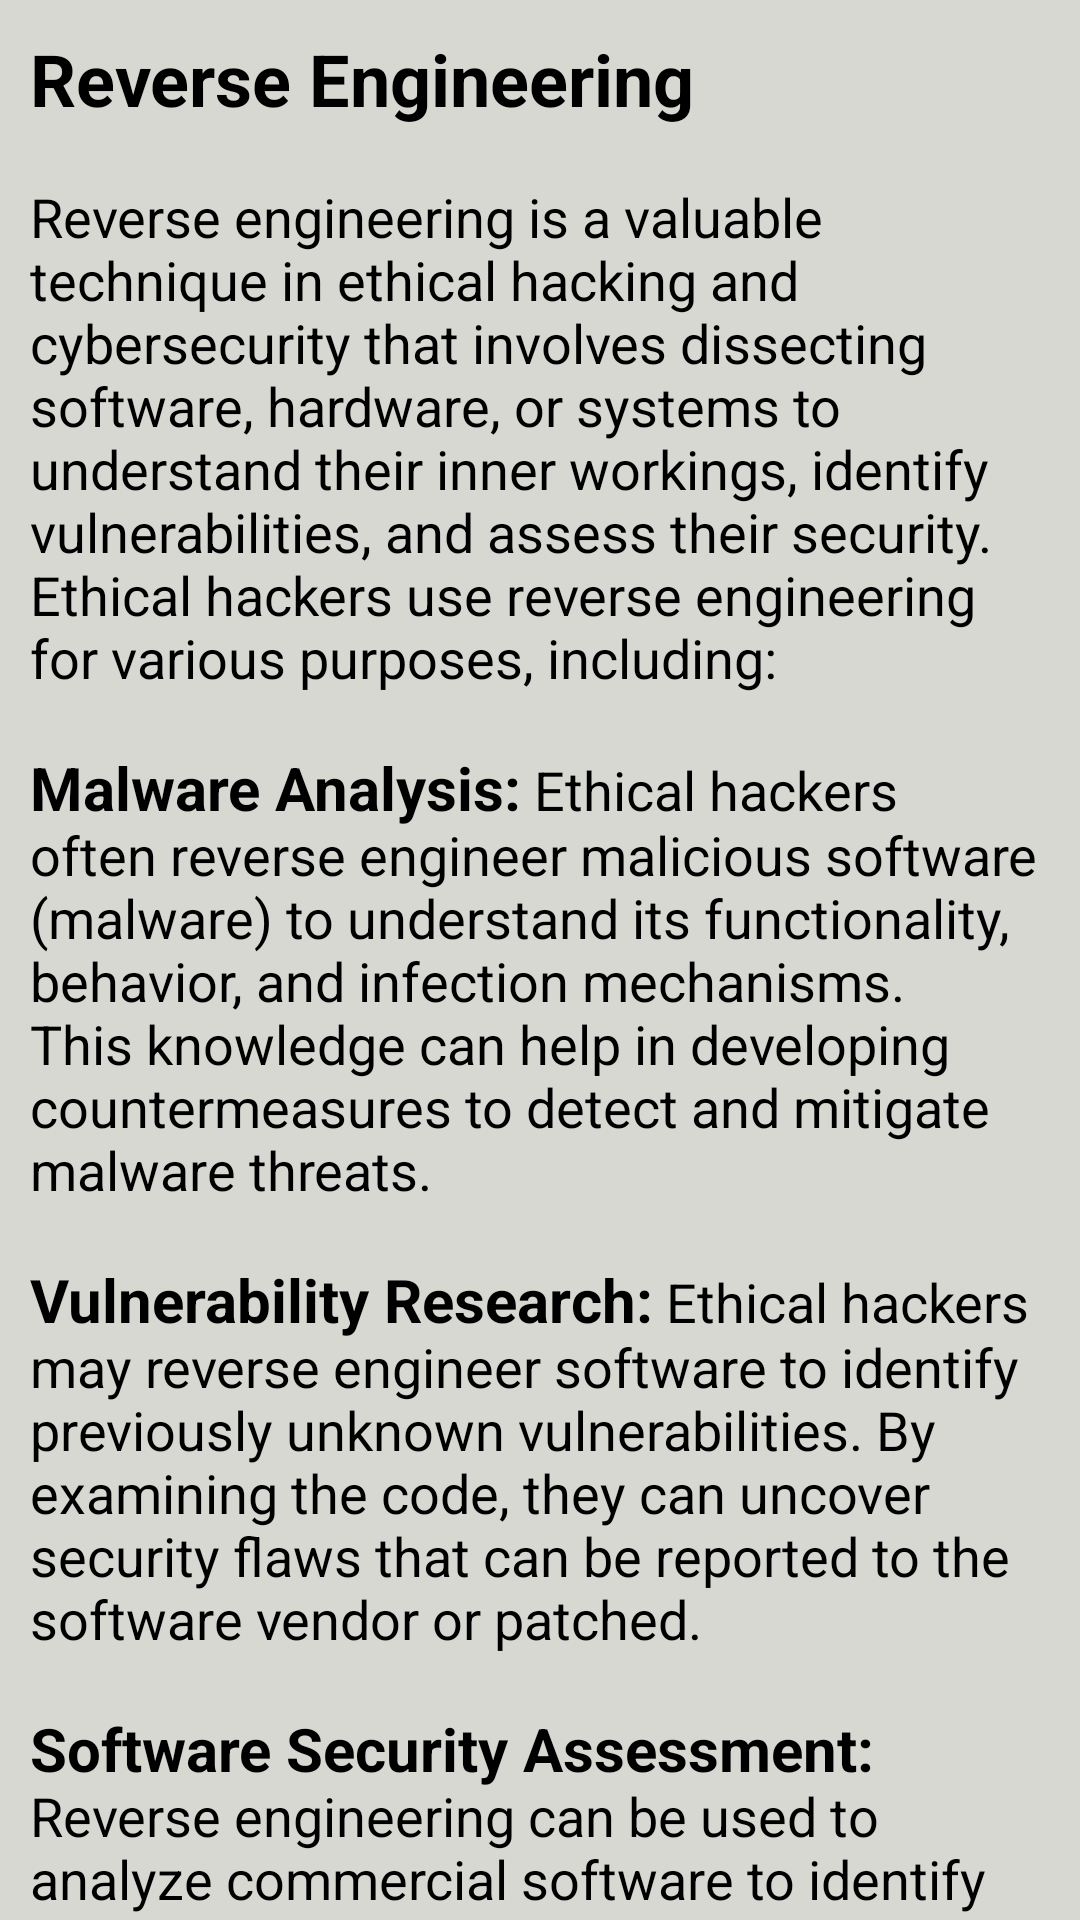

Write the Android layout XML for this screen, with the resource values it uses.
<!-- AndroidManifest.xml: application theme Theme.BlackHacker -->
<!-- res/layout/activity_reverse.xml -->
<?xml version="1.0" encoding="utf-8"?>
<RelativeLayout xmlns:android="http://schemas.android.com/apk/res/android"
    xmlns:app="http://schemas.android.com/apk/res-auto"
    xmlns:tools="http://schemas.android.com/tools"
    android:layout_width="match_parent"
    android:layout_height="match_parent"
    android:background="@color/bgColor"
    tools:context=".Activity.ReverseActivity">
    <androidx.core.widget.NestedScrollView
        android:layout_width="match_parent"
        android:layout_above="@id/banner_ads"
        android:layout_height="match_parent">
        <LinearLayout
            android:layout_width="match_parent"
            android:orientation="vertical"
            android:layout_height="match_parent">
            <TextView
                android:layout_width="wrap_content"
                android:layout_height="wrap_content"
                android:textSize="18sp"
                android:textColor="@color/black"
                android:padding="10dp"
                android:text="@string/reverse"/>
        </LinearLayout>
    </androidx.core.widget.NestedScrollView>
    <LinearLayout
        android:id="@+id/banner_ads"
        android:layout_width="match_parent"
        android:layout_height="wrap_content"
        android:layout_alignParentBottom="true"
        android:orientation="vertical" />
</RelativeLayout>
<!-- resources referenced by this layout -->
<resources>
  <color name="bgColor">#D8D8D3</color>
  <color name="black">#FF000000</color>
  <string name="reverse"><font size="24"><b>Reverse Engineering</b></font>\n\nReverse engineering is a valuable technique in ethical hacking and cybersecurity that involves dissecting software, hardware, or systems to understand their inner workings, identify vulnerabilities, and assess their security. Ethical hackers use reverse engineering for various purposes, including:\n\n<font size="20"><b>Malware Analysis:</b></font> Ethical hackers often reverse engineer malicious software (malware) to understand its functionality, behavior, and infection mechanisms. This knowledge can help in developing countermeasures to detect and mitigate malware threats.\n\n<font size="20"><b>Vulnerability Research:</b></font> Ethical hackers may reverse engineer software to identify previously unknown vulnerabilities. By examining the code, they can uncover security flaws that can be reported to the software vendor or patched.\n\n<font size="20"><b>Software Security Assessment:</b></font> Reverse engineering can be used to analyze commercial software to identify security weaknesses, backdoors, or undocumented features that could be exploited by attackers.\n\n<font size="20"><b>Protocol Analysis:</b></font> Ethical hackers may reverse engineer network protocols to understand how they work. This is particularly useful when testing the security of network communications or when analyzing proprietary or closed protocols.\n\n<font size="20"><b>Recovery of Lost Source Code:</b></font> In some cases, organizations might have lost access to the source code of their applications. Ethical hackers can reverse engineer the compiled code to recover source code, which can be useful for maintenance, auditing, or security analysis.\n\n<font size="20"><b>Hardware Reverse Engineering:</b></font> Ethical hackers may reverse engineer hardware components, such as IoT devices, to discover security vulnerabilities, identify potential attack vectors, or analyze communication protocols.\n\n<font size="20"><b>Firmware Analysis:</b></font> Reverse engineering can be used to analyze firmware on embedded systems or devices to discover vulnerabilities, modify device behavior, or extract sensitive information.\n\n<font size="20"><b>Quality Assurance:</b></font> Ethical hackers might use reverse engineering to verify the functionality and security of software or firmware. This can include identifying issues related to licensing, digital rights management, or encryption.\n\nWhen conducting reverse engineering as part of ethical hacking, it is essential to follow legal and ethical guidelines. This typically involves obtaining proper authorization, respecting intellectual property rights, and adhering to privacy laws. Reverse engineering without permission may be illegal and unethical.\n\nAdditionally, ethical hackers often use a variety of tools and techniques for reverse engineering, such as disassemblers, decompilers, debuggers, and analysis frameworks. The goal is to gain insights into the system\'s operation and its security, ultimately helping organizations to enhance their defenses against potential threats.</string>
  <style name="Theme.BlackHacker" parent="Base.Theme.BlackHacker" />
  <style name="Base.Theme.BlackHacker" parent="Theme.AppCompat.DayNight.DarkActionBar">
          
          
          <item name="colorPrimary">@color/black</item>
          <item name="colorPrimaryDark">@color/black</item>
          <item name="colorAccent">@color/black</item>
      </style>
</resources>
